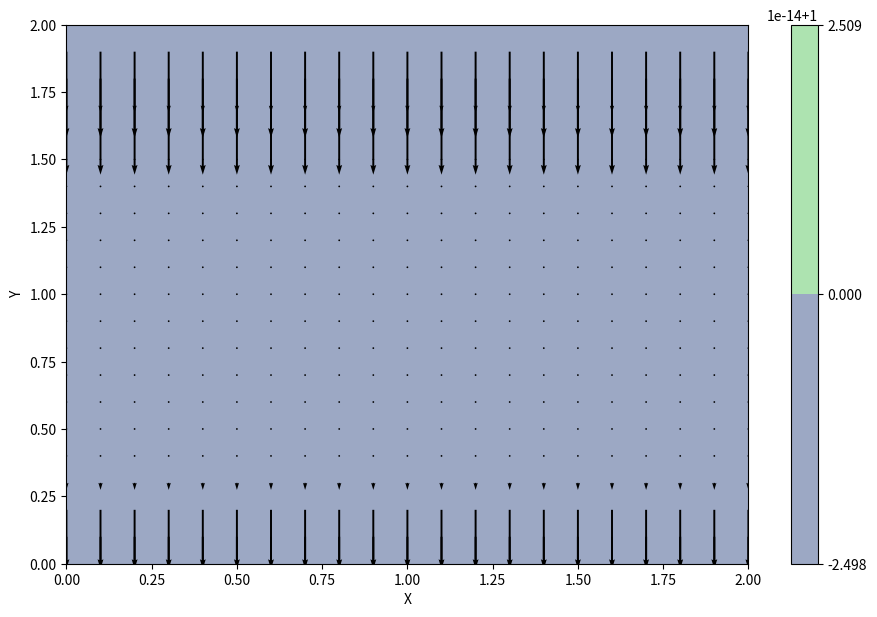

Source code (Python):
from os import P_NOWAIT
import numpy as np
import matplotlib.pyplot as plt
import matplotlib.cm as cm
from mpl_toolkits.mplot3d import Axes3D

nx = 41
ny = 41
nt = 10
dx = 2 / (nx - 1)
dy = 2 / (ny - 1)
dt = 0.1

rho = 1
nu = 0.1
I = 1
S = 1
B = np.ones((ny, nx)) * 0.1

u = np.zeros((ny, nx))
v = np.zeros((ny, nx))
p = np.ones((ny, nx))


x = np.linspace(0, 2, nx)
y = np.linspace(0, 2, ny)
X, Y = np.meshgrid(x, y)

# def conditionLimites(u, v, p):
#     u[0, :] = 0
#     u[-1, :] = 0
#     u[:, 0] = u[:, -2]
#     u[:, -1] = u[:, 1]
    
#     v[:, 0] = v[:, -2]
#     v[:, -1] = v[:, 1]
    
    

    
    
def calcule_P(u, v, p):
    pn = p.copy()
    # Utilisation de dérivées centrées pour toutes les dérivées
    p[1:-1, 1:-1] = (
        (dy**2 * (pn[2:, 1:-1] + pn[:-2, 1:-1]) + dx**2 * (pn[1:-1, 2:] + pn[1:-1, :-2]))
        / (2 * (dx**2 + dy**2))
        + rho * dx**2 * dy**2 / (2 * (dx**2 + dy**2)) * (
            - (1/dt)*((u[:-2, 1:-1] - u[2:, 1:-1]) / (2 * dx) + (v[1:-1, :-2] - v[1:-1, 2:]) / (2 * dy))
            +((u[2:, 1:-1] - u[:-2, 1:-1]) / (2 * dx))**2
            + 2 * (
                (u[2:, 1:-1] - u[:-2, 1:-1]) / (2 * dx)
                * (v[1:-1, 2:] - v[1:-1, :-2]) / (2 * dy)
            )
            + ((v[1:-1, 2:] - v[1:-1, :-2]) / (2 * dy))**2
        )
    )

    # périodicité en y = 0
    p[1:-1, 0] = (
        (dy**2 * (pn[2:, 0] + pn[:-2, 0]) + dx**2 * (pn[1:-1, 1] + pn[1:-1, -1]))
        / (2 * (dx**2 + dy**2))
        + rho * dx**2 * dy**2 / (2 * (dx**2 + dy**2)) * (
            - (1/dt)*((u[:-2, 0] - u[2:, 0]) / (2 * dx) + (v[1:-1, -1] - v[1:-1, 1]) / (2 * dy))
            +((u[2:, 0] - u[:-2, 0]) / (2 * dx))**2
            + 2 * (
                (u[2:, 0] - u[:-2, 0]) / (2 * dx)
                * (v[1:-1, 1] - v[1:-1, -1]) / (2 * dy)
            )
            + ((v[1:-1, 1] - v[1:-1, -1]) / (2 * dy))**2
        )
    )

    # périodicité en y = 2
    p[1:-1, -1] = (
        (dy**2 * (pn[2:, -1] + pn[:-2, -1]) + dx**2 * (pn[1:-1, 0] + pn[1:-1, -2]))
        / (2 * (dx**2 + dy**2))
        + rho * dx**2 * dy**2 / (2 * (dx**2 + dy**2)) * (
            - (1/dt)*((u[:-2, 0] - u[2:, 0]) / (2 * dx) + (v[1:-1, -1] - v[1:-1, 1]) / (2 * dy))
            +((u[2:, -1] - u[:-2, -1]) / (2 * dx))**2
            + 2 * (
                (u[2:, -1] - u[:-2, -1]) / (2 * dx)
                * (v[1:-1, 0] - v[1:-1, -2]) / (2 * dy)
            )
            + ((v[1:-1, 0] - v[1:-1, -2]) / (2 * dy))**2
        )
    )
    
    
    

def calcule_Vitesses(u, v, p):
    un = u.copy()
    u[1:-1, 1: -1] = un[1: -1, 1: -1] + dt * ((p[1: -1, 1:-1] - p[:-2, 1: -1]) / (rho * dx)
                                              -nu*((un[2:, 1: -1] - 2*un[1: -1, 1: -1] + un[:-2, 1: -1])/dx**2 
                                                   + (un[1: -1, 2:] -2*un[1: -1, 1: -1] + un[1: -1, :-2])/dy**2)
                                              - un[1:-1, 1:-1]*(un[1: -1, 1: -1] - un[:-2, 1: -1])/dx
                                              )
    
    # condition de periodicité en y = 0 et y = 2
    u[1: -1, 0] = un[1: -1, 0] + dt * ((p[1: -1, 0] - p[:-2, 0]) / (rho * dx)
                                              -nu*((un[2:, 0] - 2*un[1: -1, 0] + un[:-2, 0])/dx**2 
                                                   + (un[1: -1, 1] -2*un[1: -1, 0] + un[1: -1, -1])/dy**2)
                                              - un[1:-1, 0]*(un[1: -1, 0] - un[:-2, 0])/dx
                                              )
    
    u[1: -1, -1] = un[1: -1, -1] + dt * ((p[1: -1, -1] - p[:-2, -1]) / (rho * dx)
                                              -nu*((un[2:, -1] - 2*un[1: -1, -1] + un[:-2, -1])/dx**2 
                                                   + (un[1: -1, 0] -2*un[1: -1, -1] + un[1: -1, -2])/dy**2)
                                              - un[1:-1, -1]*(un[1: -1, -1] - un[:-2, -1])/dx
                                              )
    
    vn = v.copy()
    v[1:-1, 1:-1] = vn[1:-1, 1:-1] + dt * ((p[1:-1, 1:-1] - p[1:-1, :-2])/(rho*dy) 
                                           - nu * ((vn[1:-1, 2:] - 2*vn[1:-1, 1:-1] + vn[1:-1, :-2])/dy**2 
                                                   + (vn[2:, 1:-1] - 2*vn[1:-1, 1:-1] + vn[:-2, 1:-1])/dx**2)
                                           - vn[1:-1, 1:-1]*(vn[1:-1, 1:-1] - vn[1:-1, :-2])/dy 
                                           + 2*I*B[1: -1, 1:-1]/S
                                           )
    
    # condition de periodicité en y = 0 et y = 2
    v[1:-1, 0] = vn[1:-1, 0] + dt * ((p[1:-1, 0] - p[1:-1, -2])/(rho*dy) 
                                           - nu * ((vn[1:-1, 1] - 2*vn[1:-1, 0] + vn[1:-1, -1])/dy**2 
                                                   + (vn[2:, 0] - 2*vn[1:-1, 0] + vn[:-2, 0])/dx**2)
                                           - vn[1:-1, 0]*(vn[1:-1, 0] - vn[1:-1, -2])/dy 
                                           + 2*I*B[1: -1, 0]/S
                                           )
    
    v[1:-1, -1] = vn[1:-1, -1] + dt * ((p[1:-1, -1] - p[1:-1, -2])/(rho*dy)
                                           - nu * ((vn[1:-1, 0] - 2*vn[1:-1, -1] + vn[1:-1, -2])/dy**2 
                                                   + (vn[2:, -1] - 2*vn[1:-1, -1] + vn[:-2, -1])/dx**2)
                                           - vn[1:-1, -1]*(vn[1:-1, -1] - vn[1:-1, -2])/dy 
                                           + 2*I*B[1: -1, -1]/S
                                           )
    
    return u, v


def simulationNavierStokes():
    u = np.zeros((ny, nx))
    v = np.zeros((ny, nx))
    p = np.ones((ny, nx))
    for n in range(nt):
        calcule_P(u, v, p)
        calcule_Vitesses(u, v, p)
        # conditionLimites(u, v, p)
    
    fig = plt.figure(figsize=(11,7), dpi=100)
    # plotting the pressure field as a contour
    plt.contourf(X, Y, p, alpha=0.5, cmap=cm.viridis)  
    plt.colorbar()
    # plotting the pressure field outlines
    plt.contour(X, Y, p, cmap=cm.viridis)  
    # plotting velocity field
    plt.quiver(X[::2, ::2], Y[::2, ::2], u[::2, ::2], v[::2, ::2]) 
    # plt.streamplot(X, Y, u, v)
    plt.xlabel('X')
    plt.ylabel('Y')
    plt.show()
        
    
simulationNavierStokes()



